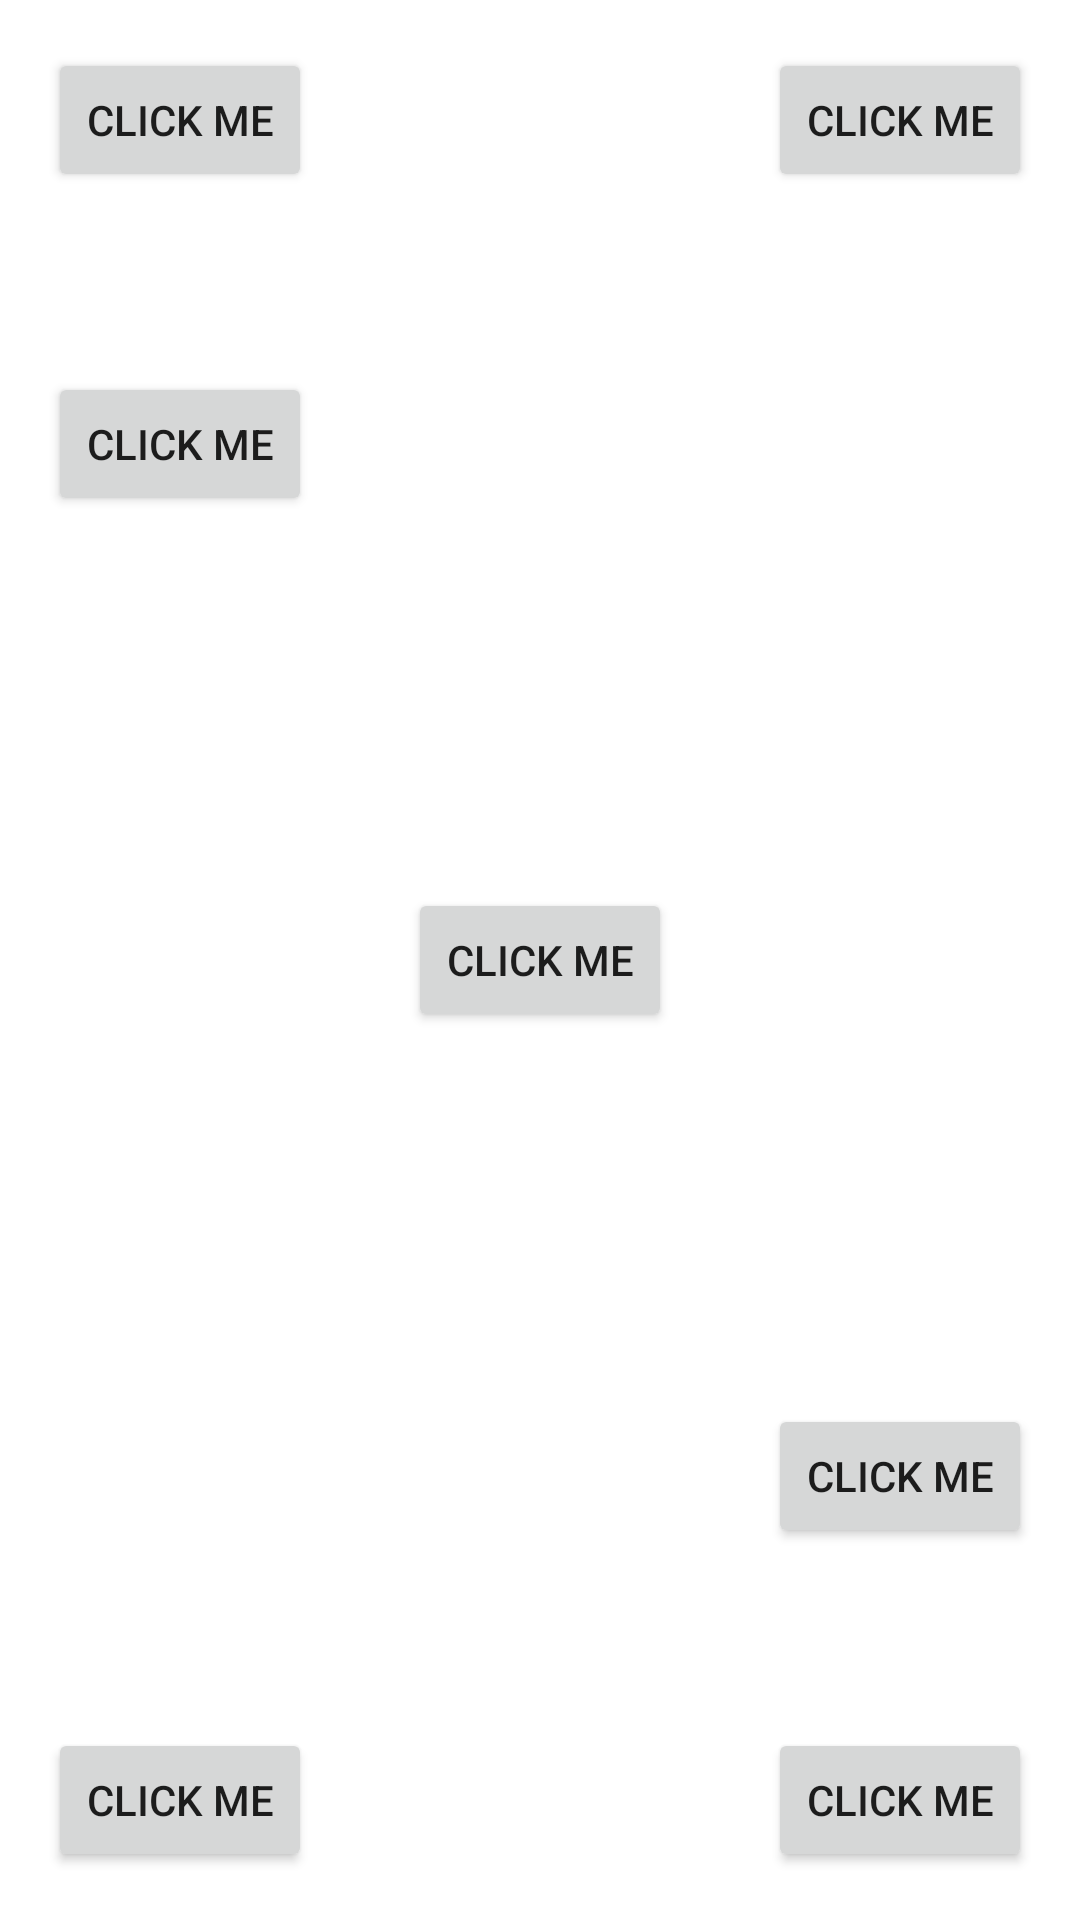

Here is an Android app screen rendered from its layout file. Give the layout XML and the strings, colors and styles it references.
<!-- AndroidManifest.xml: application theme Theme.Popupturorial -->
<!-- res/layout/activity_main.xml -->
<?xml version="1.0" encoding="utf-8"?>
<androidx.constraintlayout.widget.ConstraintLayout xmlns:android="http://schemas.android.com/apk/res/android"
    xmlns:app="http://schemas.android.com/apk/res-auto"
    xmlns:tools="http://schemas.android.com/tools"
    android:layout_width="match_parent"
    android:layout_height="match_parent"
    tools:context=".MainActivity">


    <Button
        android:id="@+id/btn_top_left"
        android:layout_width="wrap_content"
        android:layout_height="wrap_content"
        android:layout_marginStart="16dp"
        android:layout_marginTop="16dp"
        android:text="Click Me"
        app:layout_constraintStart_toStartOf="parent"
        app:layout_constraintTop_toTopOf="parent" />

    <Button
        android:id="@+id/btn_top_right"
        android:layout_width="wrap_content"
        android:layout_height="wrap_content"
        android:layout_marginTop="16dp"
        android:layout_marginEnd="16dp"
        android:text="Click Me"
        app:layout_constraintEnd_toEndOf="parent"
        app:layout_constraintTop_toTopOf="parent" />

    <Button
        android:id="@+id/btn_bottom_left"
        android:layout_width="wrap_content"
        android:layout_height="wrap_content"
        android:layout_marginStart="16dp"
        android:layout_marginBottom="16dp"
        android:text="Click Me"
        app:layout_constraintBottom_toBottomOf="parent"
        app:layout_constraintStart_toStartOf="parent"/>
    <Button
        android:id="@+id/btn_bottom_right"
        android:layout_width="wrap_content"
        android:layout_height="wrap_content"
        android:layout_marginEnd="16dp"
        android:layout_marginBottom="16dp"
        android:text="Click Me"
        app:layout_constraintBottom_toBottomOf="parent"
        app:layout_constraintEnd_toEndOf="parent" />

    <Button
        android:id="@+id/btn_center"
        android:layout_width="wrap_content"
        android:layout_height="wrap_content"
        android:text="Click Me"
        app:layout_constraintBottom_toBottomOf="parent"
        app:layout_constraintEnd_toEndOf="parent"
        app:layout_constraintStart_toStartOf="parent"
        app:layout_constraintTop_toTopOf="parent" />

    <Button
        android:id="@+id/btn_left"
        android:layout_width="wrap_content"
        android:layout_height="wrap_content"
        android:layout_marginStart="16dp"
        android:text="Click Me"
        app:layout_constraintBottom_toTopOf="@+id/btn_center"
        app:layout_constraintStart_toStartOf="parent"
        app:layout_constraintTop_toTopOf="parent" />

    <Button
        android:id="@+id/btn_right"
        android:layout_width="wrap_content"
        android:layout_height="wrap_content"
        android:layout_marginEnd="16dp"
        android:text="Click Me"
        app:layout_constraintBottom_toBottomOf="parent"
        app:layout_constraintEnd_toEndOf="parent"
        app:layout_constraintTop_toBottomOf="@+id/btn_center" />

</androidx.constraintlayout.widget.ConstraintLayout>
<!-- resources referenced by this layout -->
<resources>
  <style name="Theme.Popupturorial" parent="Theme.MaterialComponents.DayNight.DarkActionBar">
          
          <item name="colorPrimary">@color/purple_500</item>
          <item name="colorPrimaryVariant">@color/purple_700</item>
          <item name="colorOnPrimary">@color/white</item>
          
          <item name="colorSecondary">@color/teal_200</item>
          <item name="colorSecondaryVariant">@color/teal_700</item>
          <item name="colorOnSecondary">@color/black</item>
          
          <item name="android:statusBarColor" tools:targetApi="l">?attr/colorPrimaryVariant</item>
          
      </style>
  <!-- not gathered from this repository: default colours our renderer supplied (Android Studio template values) -->
  <color name="purple_500">#FF6200EE</color>
  <color name="purple_700">#FF3700B3</color>
  <color name="teal_200">#FF03DAC5</color>
  <color name="teal_700">#FF018786</color>
  <color name="black">#FF000000</color>
  <color name="white">#FFFFFFFF</color>
</resources>
